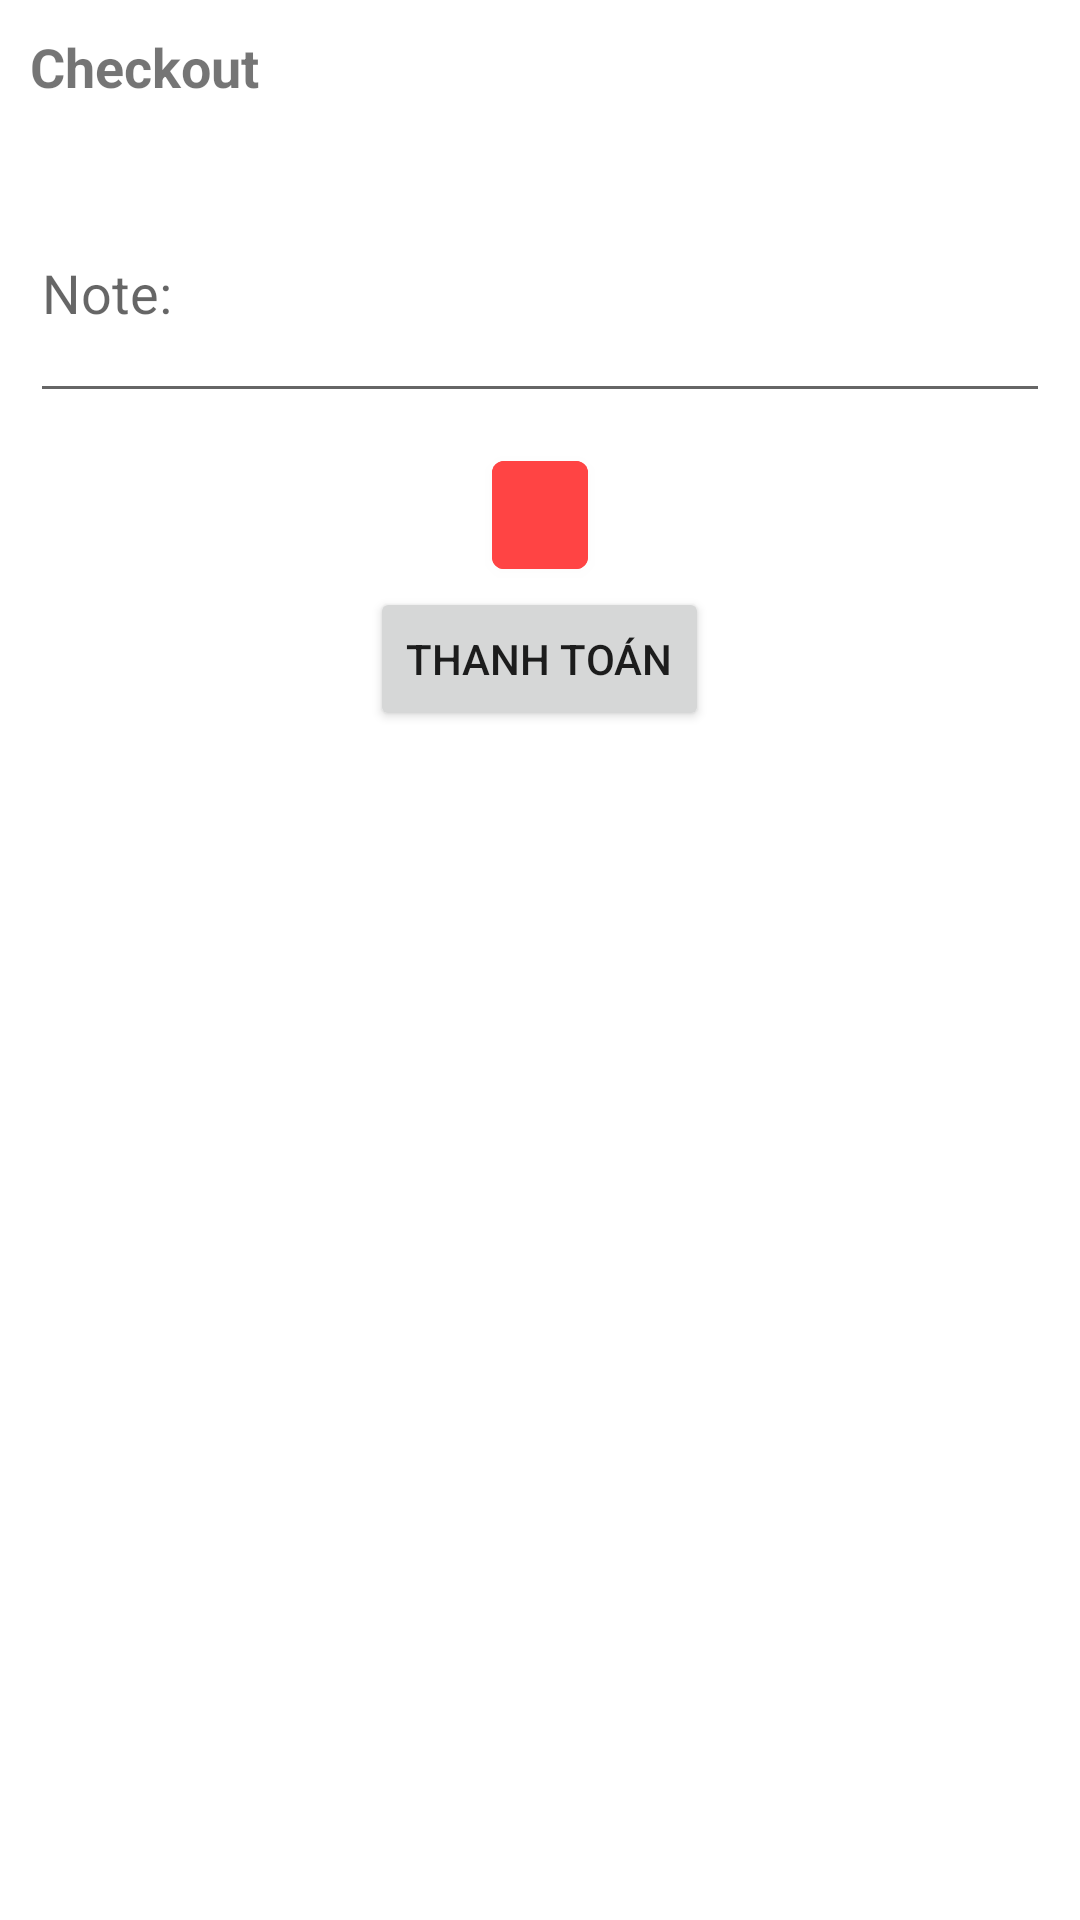

Produce the Android XML layout that renders to this screen, including the resource entries it uses.
<!-- AndroidManifest.xml: application theme Theme.Doan_android_2021.NoActionBar -->
<!-- res/layout/dialog_checkout.xml -->
<?xml version="1.0" encoding="utf-8"?>
<LinearLayout xmlns:android="http://schemas.android.com/apk/res/android"
    xmlns:app="http://schemas.android.com/apk/res-auto"
    android:layout_width="300dp"
    android:layout_height="wrap_content"
    android:layout_gravity="center_horizontal"
    android:orientation="vertical"
    android:padding="10dp">

    <TextView
        android:layout_width="wrap_content"
        android:layout_height="wrap_content"
        android:layout_marginBottom="20dp"
        android:text="Checkout"
        android:textSize="18sp"
        android:textStyle="bold" />

    <EditText
        android:id="@+id/dialog.checkout.note"
        android:layout_width="match_parent"
        android:layout_height="wrap_content"
        android:layout_marginBottom="10dp"
        android:hint="Note:"
        android:minLines="3" />

    <RadioGroup
        android:id="@+id/dialog.checkout.rg"
        android:layout_width="match_parent"
        android:layout_height="wrap_content" />

    <com.google.android.material.button.MaterialButton
        android:id="@+id/dialog.checkout.add.address"
        android:layout_width="wrap_content"
        android:layout_height="wrap_content"
        android:layout_gravity="center"
        android:backgroundTint="@android:color/holo_red_light"
        android:minWidth="0dp"
        android:paddingVertical="0dp"
        app:icon="@drawable/ic_add"
        app:iconGravity="textEnd"
        app:iconPadding="0dp"
        app:iconSize="14dp" />

    <Button
        android:id="@+id/dialog.checkout.submit"
        android:layout_width="wrap_content"
        android:layout_height="wrap_content"
        android:layout_gravity="center_horizontal"
        android:text="Thanh toán" />
</LinearLayout>
<!-- resources referenced by this layout -->
<resources>
  <style name="Theme.Doan_android_2021.NoActionBar">
          <item name="windowActionBar">false</item>
          <item name="windowNoTitle">true</item>
          <item name="android:statusBarColor">@color/primary</item>
      </style>
  <color name="primary">#0E3A3B</color>
</resources>
